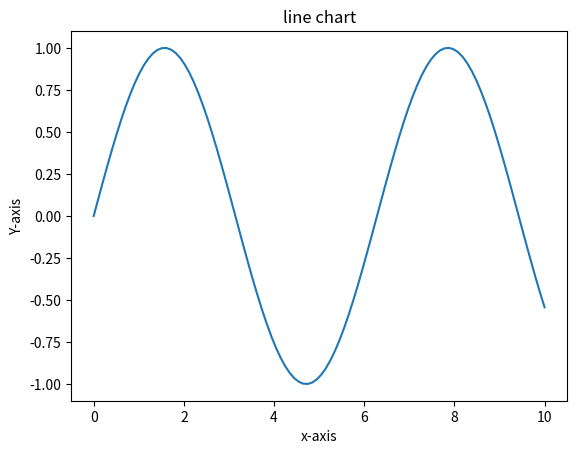
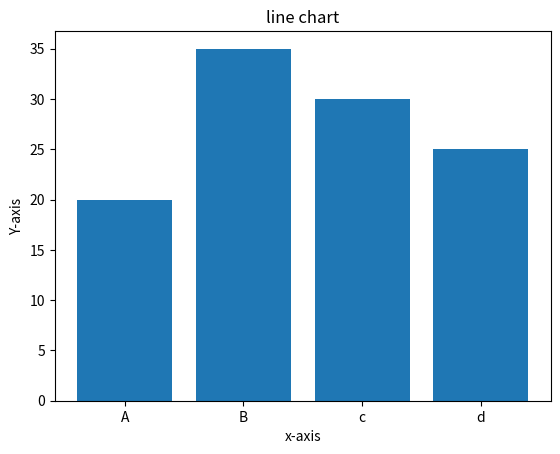
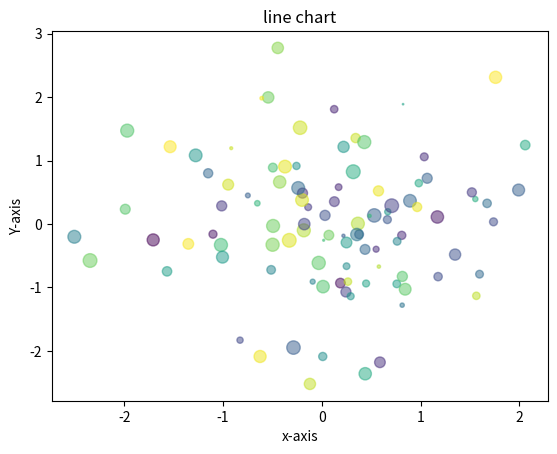

Python code for these plots, in order:
import matplotlib.pyplot as plt
import numpy as np
x=np.linspace(0,10,100)
y=np.sin(x)
plt.figure()
plt.plot(x,y)
plt.title("line chart")
plt.xlabel("x-axis")
plt.ylabel("Y-axis")

categories=['A','B',"c","d"]
values=[20,35,30,25]
plt.figure()
plt.bar(categories,values)
plt.title("line chart")
plt.xlabel("x-axis")
plt.ylabel("Y-axis")

x=np.random.randn(100)
y=np.random.randn(100)
colors=np.random.rand(100)
sizes=100*np.random.rand(100)
plt.figure()
plt.scatter(x,y,c=colors,s=sizes,alpha=0.5)
plt.title("line chart")
plt.xlabel("x-axis")
plt.ylabel("Y-axis")